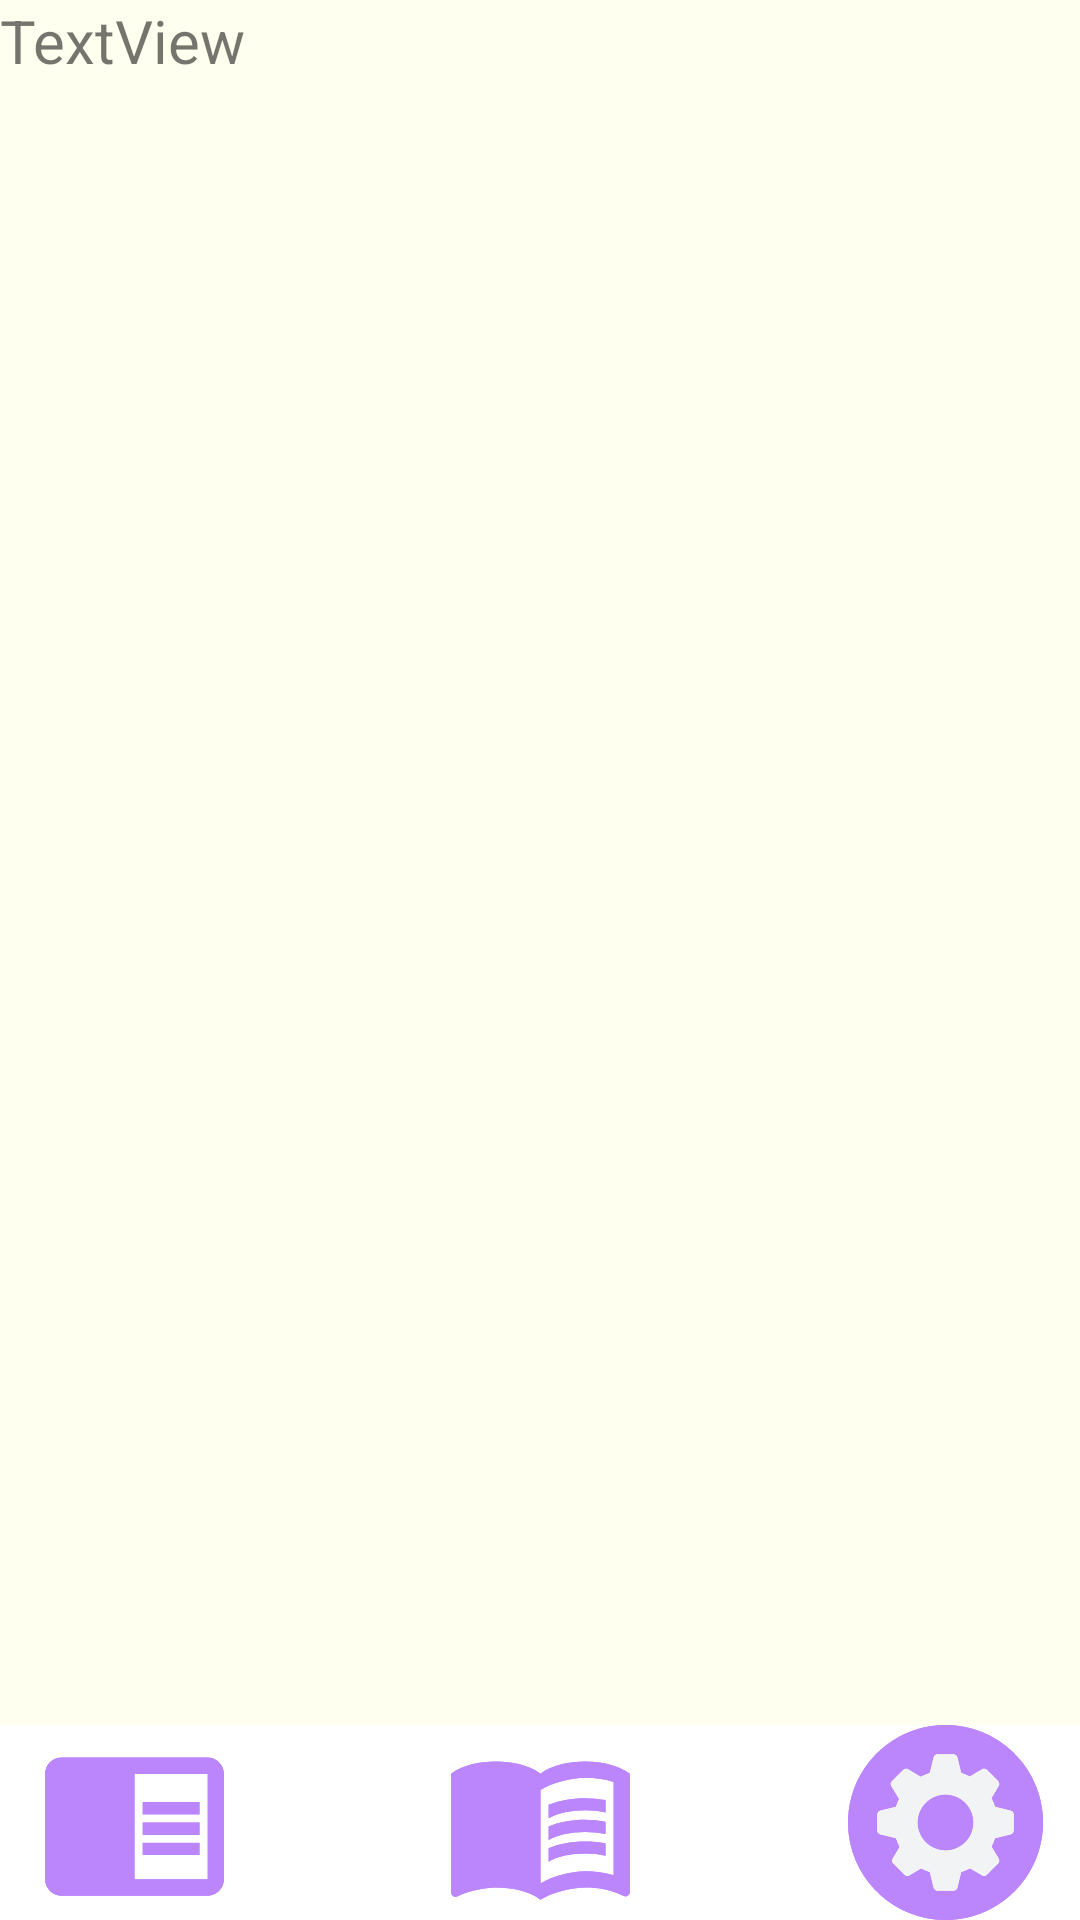

Reconstruct the res/layout file that produces this screen, plus the resources it refers to.
<!-- AndroidManifest.xml: application theme Theme.MyApplication -->
<!-- res/layout/textbook_page.xml -->
<?xml version="1.0" encoding="utf-8"?>
<androidx.constraintlayout.widget.ConstraintLayout xmlns:android="http://schemas.android.com/apk/res/android"
    xmlns:app="http://schemas.android.com/apk/res-auto"
    xmlns:tools="http://schemas.android.com/tools"
    android:layout_width="match_parent"
    android:layout_height="match_parent"
    android:background="@color/bone">

    <ScrollView
        android:id="@+id/scroll"
        android:layout_width="match_parent"
        android:layout_height="0dp"
        android:scrollY="@dimen/cardview_default_radius"
        app:layout_constraintBottom_toTopOf="@id/constraintLayout2"
        app:layout_constraintLeft_toLeftOf="parent"
        app:layout_constraintRight_toRightOf="parent"
        app:layout_constraintTop_toTopOf="parent">

        <LinearLayout
            android:layout_width="match_parent"
            android:layout_height="wrap_content"
            android:orientation="vertical">

            <TextView
                android:id="@+id/article"
                android:layout_width="match_parent"
                android:layout_height="wrap_content"
                android:text="TextView"
                android:textAlignment="inherit"
                android:textSize="20sp" />
        </LinearLayout>

    </ScrollView>

    <androidx.constraintlayout.widget.ConstraintLayout
        android:id="@+id/constraintLayout2"
        android:layout_width="match_parent"
        android:layout_height="65dp"
        android:background="@color/white"
        app:layout_constraintBottom_toBottomOf="parent"
        app:layout_constraintEnd_toEndOf="parent"
        app:layout_constraintStart_toStartOf="parent">

        <ImageView
            android:id="@+id/imageView11"
            android:layout_width="65dp"
            android:layout_height="65dp"
            android:background="@drawable/ic_books"
            android:contentDescription="@string/book"
            android:onClick="ClickMain"
            app:layout_constraintBottom_toBottomOf="parent"
            app:layout_constraintEnd_toEndOf="parent"
            app:layout_constraintStart_toStartOf="parent"
            app:srcCompat="@drawable/ic_books"
            tools:srcCompat="@drawable/ic_books" />

        <ImageView
            android:id="@+id/imageView15"
            android:layout_width="65dp"
            android:layout_height="65dp"
            android:background="@drawable/ic_gear"
            android:contentDescription="@string/settings"
            android:onClick="ClickSettings"
            app:layout_constraintBottom_toBottomOf="parent"
            app:layout_constraintEnd_toEndOf="parent"
            app:layout_constraintHorizontal_bias="0.851"
            app:layout_constraintStart_toEndOf="@+id/imageView11"
            app:srcCompat="@drawable/ic_gear"
            tools:srcCompat="@drawable/ic_gear" />

        <ImageView
            android:id="@+id/imageView16"
            android:layout_width="65dp"
            android:layout_height="65dp"
            android:background="@drawable/ic_newroundnotext"
            android:contentDescription="@string/profile"
            android:onClick="ClickProfile"
            app:layout_constraintBottom_toBottomOf="parent"
            app:layout_constraintEnd_toStartOf="@+id/imageView11"
            app:layout_constraintHorizontal_bias="0.148"
            app:layout_constraintStart_toStartOf="parent"
            app:srcCompat="@drawable/ic_newroundnotext"
            tools:srcCompat="@drawable/ic_newroundnotext" />
    </androidx.constraintlayout.widget.ConstraintLayout>

</androidx.constraintlayout.widget.ConstraintLayout>
<!-- resources referenced by this layout -->
<resources>
  <color name="bone">#FFFFF0</color>
  <color name="white">#FFFFFFFF</color>
  <!-- drawable ic_books (drawable) -->
  <vector android:height="24dp" android:tint="@color/purple_200"
      android:viewportHeight="24" android:viewportWidth="24"
      android:width="24dp" xmlns:android="http://schemas.android.com/apk/res/android">
      <path android:fillColor="@android:color/white" android:pathData="M21,5c-1.11,-0.35 -2.33,-0.5 -3.5,-0.5c-1.95,0 -4.05,0.4 -5.5,1.5c-1.45,-1.1 -3.55,-1.5 -5.5,-1.5S2.45,4.9 1,6v14.65c0,0.25 0.25,0.5 0.5,0.5c0.1,0 0.15,-0.05 0.25,-0.05C3.1,20.45 5.05,20 6.5,20c1.95,0 4.05,0.4 5.5,1.5c1.35,-0.85 3.8,-1.5 5.5,-1.5c1.65,0 3.35,0.3 4.75,1.05c0.1,0.05 0.15,0.05 0.25,0.05c0.25,0 0.5,-0.25 0.5,-0.5V6C22.4,5.55 21.75,5.25 21,5zM21,18.5c-1.1,-0.35 -2.3,-0.5 -3.5,-0.5c-1.7,0 -4.15,0.65 -5.5,1.5V8c1.35,-0.85 3.8,-1.5 5.5,-1.5c1.2,0 2.4,0.15 3.5,0.5V18.5z"/>
      <path android:fillColor="@android:color/white" android:pathData="M17.5,10.5c0.88,0 1.73,0.09 2.5,0.26V9.24C19.21,9.09 18.36,9 17.5,9c-1.7,0 -3.24,0.29 -4.5,0.83v1.66C14.13,10.85 15.7,10.5 17.5,10.5z"/>
      <path android:fillColor="@android:color/white" android:pathData="M13,12.49v1.66c1.13,-0.64 2.7,-0.99 4.5,-0.99c0.88,0 1.73,0.09 2.5,0.26V11.9c-0.79,-0.15 -1.64,-0.24 -2.5,-0.24C15.8,11.66 14.26,11.96 13,12.49z"/>
      <path android:fillColor="@android:color/white" android:pathData="M17.5,14.33c-1.7,0 -3.24,0.29 -4.5,0.83v1.66c1.13,-0.64 2.7,-0.99 4.5,-0.99c0.88,0 1.73,0.09 2.5,0.26v-1.52C19.21,14.41 18.36,14.33 17.5,14.33z"/>
  </vector>
  <!-- drawable ic_gear: vector/xml drawable (drawable, 5710 chars, omitted) -->
  <!-- drawable ic_newroundnotext (drawable) -->
  <vector android:autoMirrored="true" android:height="24dp"
      android:tint="@color/purple_200" android:viewportHeight="24"
      android:viewportWidth="24" android:width="24dp" xmlns:android="http://schemas.android.com/apk/res/android">
      <path android:fillColor="@android:color/white" android:pathData="M13,12h7v1.5h-7zM13,9.5h7L20,11h-7zM13,14.5h7L20,16h-7zM21,4L3,4c-1.1,0 -2,0.9 -2,2v13c0,1.1 0.9,2 2,2h18c1.1,0 2,-0.9 2,-2L23,6c0,-1.1 -0.9,-2 -2,-2zM21,19h-9L12,6h9v13z"/>
  </vector>
  <string name="book">Books</string>
  <string name="profile">Profile</string>
  <string name="settings">Settings</string>
  <style name="Theme.MyApplication" parent="Theme.MaterialComponents.DayNight.NoActionBar">
          
          <item name="colorPrimary">@color/purple_500</item>
          <item name="colorPrimaryVariant">@color/purple_700</item>
          <item name="colorOnPrimary">@color/white</item>
          
          <item name="colorSecondary">@color/teal_200</item>
          <item name="colorSecondaryVariant">@color/teal_700</item>
          <item name="colorOnSecondary">@color/black</item>
          
          <item name="android:statusBarColor" tools:targetApi="l">?attr/colorPrimaryVariant</item>
          
          <item name="windowNoTitle">true</item>
          <item name="android:windowFullscreen">true</item>
      </style>
  <color name="purple_200">#FFBB86FC</color>
  <color name="purple_500">#FF6200EE</color>
  <color name="purple_700">#FF3700B3</color>
  <color name="teal_200">#FF03DAC5</color>
  <color name="teal_700">#FF018786</color>
  <color name="black">#FF000000</color>
</resources>
